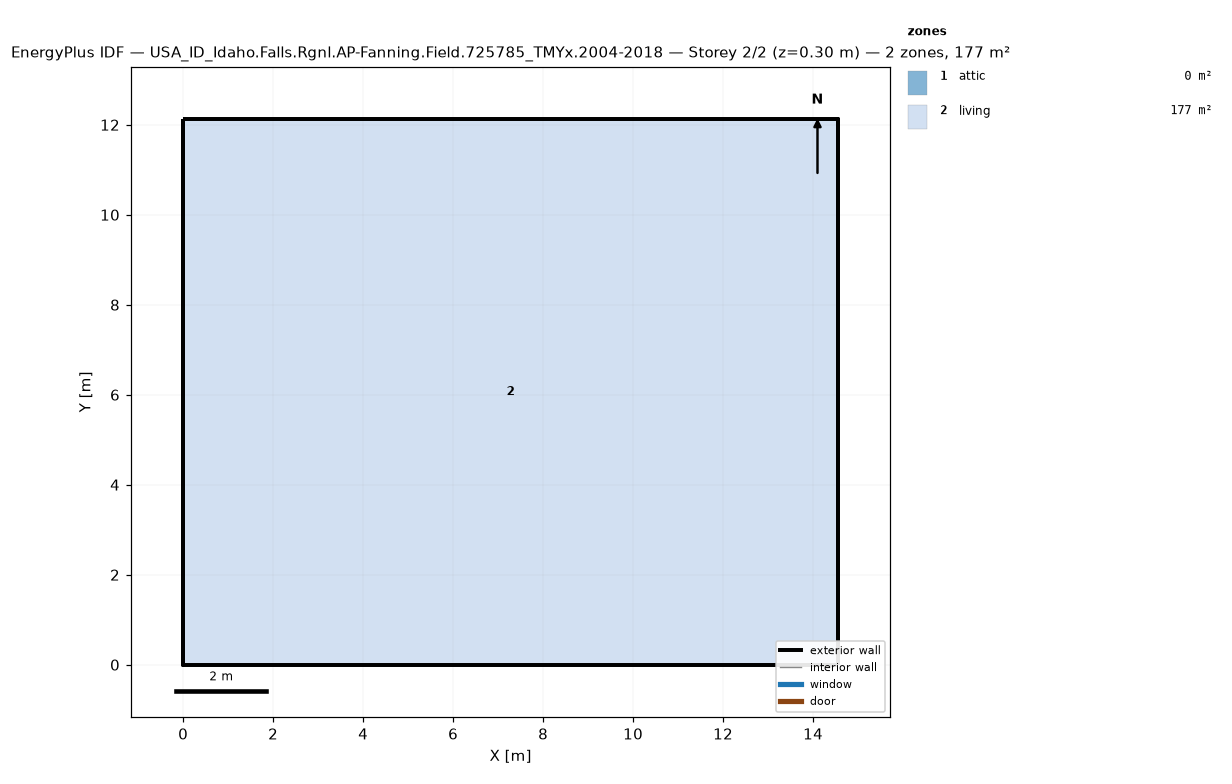
=== STOREY PLAN SPEC (per zone: floor XY polygon, exterior-wall plan segments, windows/doors) ===
zone 1: attic  (0.0 m²)
  exterior wall: (14.55, 0.00) – (14.55, 12.13) – (14.55, 6.06)  [18.2 m]
  exterior wall: (0.00, 12.13) – (0.00, 0.00) – (0.00, 6.06)  [18.2 m]
zone 2: living  (176.5 m²)
  floor: (0.00, 0.00) (0.00, 12.13) (14.55, 12.13) (14.55, 0.00)
  exterior wall: (0.00, 0.00) – (14.55, 0.00)  [14.6 m]
  exterior wall: (14.55, 0.00) – (14.55, 12.13)  [12.1 m]
  exterior wall: (14.55, 12.13) – (0.00, 12.13)  [14.6 m]
  exterior wall: (0.00, 12.13) – (0.00, 0.00)  [12.1 m]

=== DERIVED (storey summary) ===
Building: USA_ID_Idaho.Falls.Rgnl.AP-Fanning.Field.725785_TMYx.2004-2018
Storey: 2 of 2  (floor level z = 0.30 m)
Storey gross floor area: 176.5 m²
Zones on this storey: 2
  - attic: floor 0.0 m²; exterior wall 36.4 m (24.5 m²); WWR 0.0%
  - living: floor 176.5 m²; exterior wall 53.4 m (146.4 m²); WWR 0.0%
Zone adjacency: (none detected)